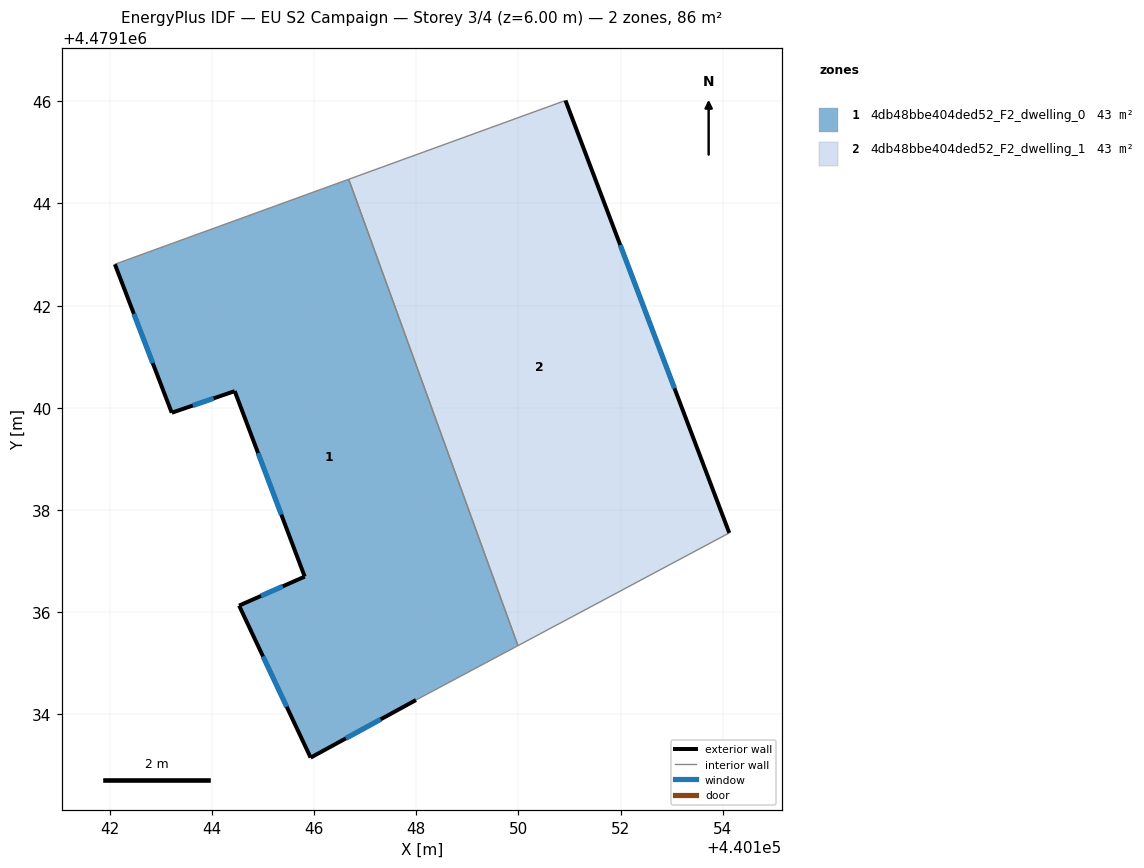
=== STOREY PLAN SPEC (per zone: floor XY polygon, exterior-wall plan segments, windows/doors) ===
zone 1: 4db48bbe404ded52_F2_dwelling_0  (42.9 m²)
  floor: (440146.68, 4479144.47) (440149.99, 4479135.35) (440147.99, 4479134.28) (440145.93, 4479133.16) (440144.53, 4479136.13) (440145.82, 4479136.70) (440144.45, 4479140.33) (440143.21, 4479139.91) (440142.10, 4479142.81)
  exterior wall: (440144.45, 4479140.33) – (440145.82, 4479136.70)  [3.9 m]
    window: (440144.90, 4479139.11) – (440145.36, 4479137.91)  [1.3 m²]
  exterior wall: (440143.22, 4479139.91) – (440144.45, 4479140.33)  [1.3 m]
    window: (440143.63, 4479140.05) – (440144.04, 4479140.19)  [0.4 m²]
  exterior wall: (440142.10, 4479142.81) – (440143.22, 4479139.91)  [3.1 m]
    window: (440142.47, 4479141.84) – (440142.84, 4479140.88)  [1.0 m²]
  exterior wall: (440145.93, 4479133.16) – (440147.99, 4479134.28)  [2.3 m]
    window: (440146.62, 4479133.53) – (440147.31, 4479133.91)  [0.8 m²]
  exterior wall: (440144.53, 4479136.13) – (440145.93, 4479133.16)  [3.3 m]
    window: (440145.00, 4479135.14) – (440145.47, 4479134.15)  [1.1 m²]
  exterior wall: (440145.82, 4479136.70) – (440144.53, 4479136.13)  [1.4 m]
    window: (440145.39, 4479136.51) – (440144.96, 4479136.32)  [0.5 m²]
  interior walls: 3
zone 2: 4db48bbe404ded52_F2_dwelling_1  (42.9 m²)
  floor: (440150.92, 4479146.02) (440154.12, 4479137.55) (440149.99, 4479135.35) (440146.68, 4479144.47)
  exterior wall: (440154.12, 4479137.55) – (440150.92, 4479146.02)  [9.0 m]
    window: (440153.05, 4479140.38) – (440151.99, 4479143.19)  [3.0 m²]
  interior walls: 3

=== DERIVED (storey summary) ===
Building: EU S2 Campaign
Storey: 3 of 4  (floor level z = 6.00 m)
Storey gross floor area: 85.9 m²
Zones on this storey: 2
  - 4db48bbe404ded52_F2_dwelling_0: floor 42.9 m²; exterior wall 15.3 m (46.0 m²); 6 window(s) 5.1 m²; WWR 11.0%
  - 4db48bbe404ded52_F2_dwelling_1: floor 42.9 m²; exterior wall 9.0 m (27.1 m²); 1 window(s) 3.0 m²; WWR 11.0%
Zone adjacency (shared interzone walls):
  - 4db48bbe404ded52_F2_dwelling_0 ↔ 4db48bbe404ded52_F2_dwelling_1